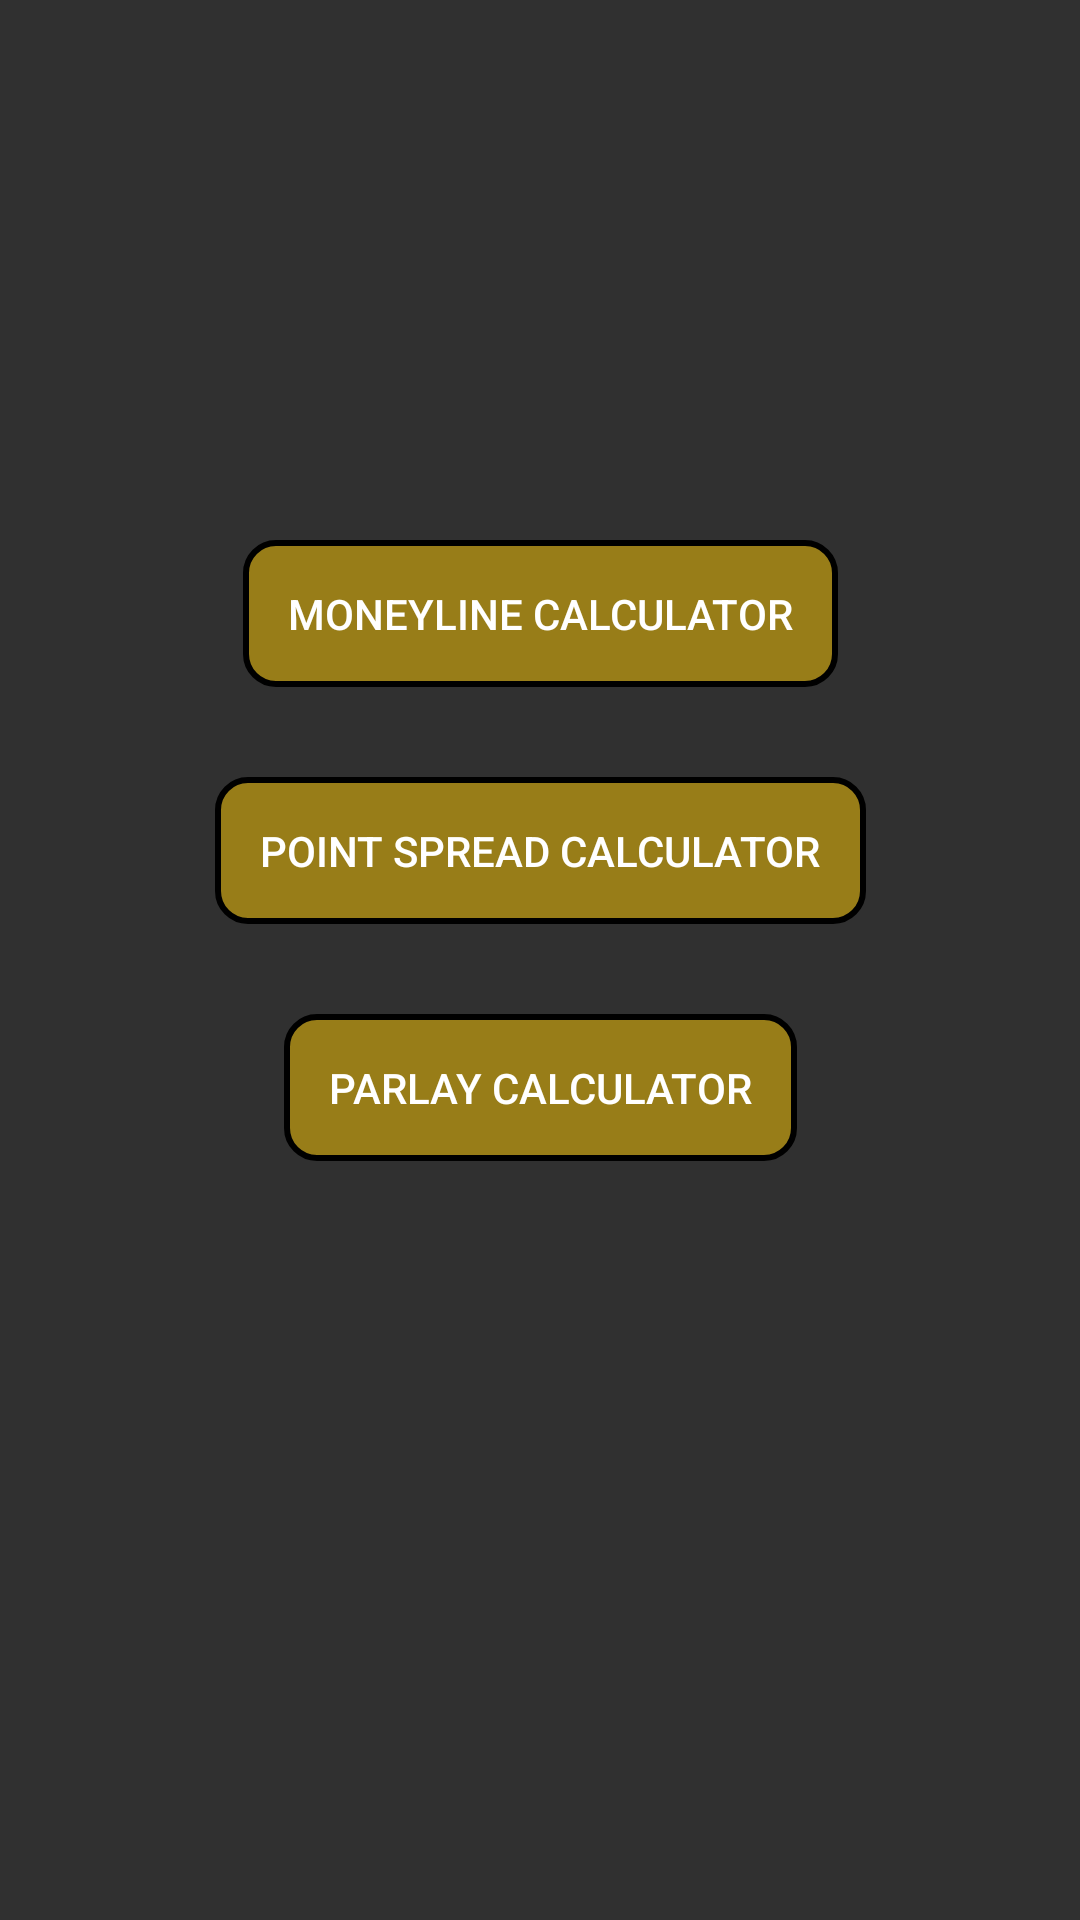

This screen was rendered from an Android layout file. Write that file and the resources it references.
<!-- AndroidManifest.xml: application theme Theme.Most -->
<!-- res/layout/fragment_menu.xml -->
<?xml version="1.0" encoding="utf-8"?>
<androidx.constraintlayout.widget.ConstraintLayout xmlns:android="http://schemas.android.com/apk/res/android"
    xmlns:app="http://schemas.android.com/apk/res-auto"
    xmlns:tools="http://schemas.android.com/tools"
    android:layout_width="match_parent"
    android:layout_height="match_parent"
    android:background="@drawable/bgmost"
    tools:context=".menu">


    <Button
        android:id="@+id/button"
        android:layout_width="wrap_content"
        android:layout_height="wrap_content"
        android:layout_marginTop="180dp"
        android:background="@drawable/button"
        android:padding="15dp"
        android:text="Moneyline Calculator"
        app:layout_constraintEnd_toEndOf="parent"
        app:layout_constraintStart_toStartOf="parent"
        app:layout_constraintTop_toTopOf="parent" />

    <Button
        android:id="@+id/button2"
        android:layout_width="wrap_content"
        android:layout_height="wrap_content"
        android:layout_marginTop="30dp"
        android:background="@drawable/button"
        android:padding="15dp"
        android:text="Point Spread Calculator"
        app:layout_constraintEnd_toEndOf="parent"
        app:layout_constraintStart_toStartOf="parent"
        app:layout_constraintTop_toBottomOf="@+id/button" />

    <Button
        android:id="@+id/button3"
        android:layout_width="wrap_content"
        android:layout_height="wrap_content"
        android:layout_marginTop="30dp"
        android:background="@drawable/button"
        android:padding="15dp"
        android:text="Parlay Calculator"
        app:layout_constraintEnd_toEndOf="parent"
        app:layout_constraintStart_toStartOf="parent"
        app:layout_constraintTop_toBottomOf="@+id/button2" />
</androidx.constraintlayout.widget.ConstraintLayout>
<!-- resources referenced by this layout -->
<resources>
  <!-- drawable button (drawable) -->
  <?xml version="1.0" encoding="utf-8"?>
  <shape xmlns:android="http://schemas.android.com/apk/res/android">
  <stroke
      android:color="@color/black"
      android:width="2dp"/>
      <gradient
          android:startColor="#80FFCA00"
          android:centerColor="#80FFCA00"
          android:endColor="#80FFCA00"/>
      <corners
          android:radius="10dp"/>
  </shape>
  <style name="Theme.Most" parent="Theme.AppCompat.NoActionBar">
          
          <item name="colorPrimary">@color/purple_500</item>
          <item name="colorPrimaryVariant">@color/purple_700</item>
          <item name="colorOnPrimary">@color/white</item>
          
          <item name="colorSecondary">@color/teal_200</item>
          <item name="colorSecondaryVariant">@color/teal_700</item>
          <item name="colorOnSecondary">@color/black</item>
          
          <item name="android:statusBarColor">#000000</item>
          
      </style>
  <!-- not gathered from this repository: default colours our renderer supplied (Android Studio template values) -->
  <color name="purple_500">#FF6200EE</color>
  <color name="purple_700">#FF3700B3</color>
  <color name="teal_200">#FF03DAC5</color>
  <color name="teal_700">#FF018786</color>
  <color name="black">#FF000000</color>
  <color name="white">#FFFFFFFF</color>
</resources>
